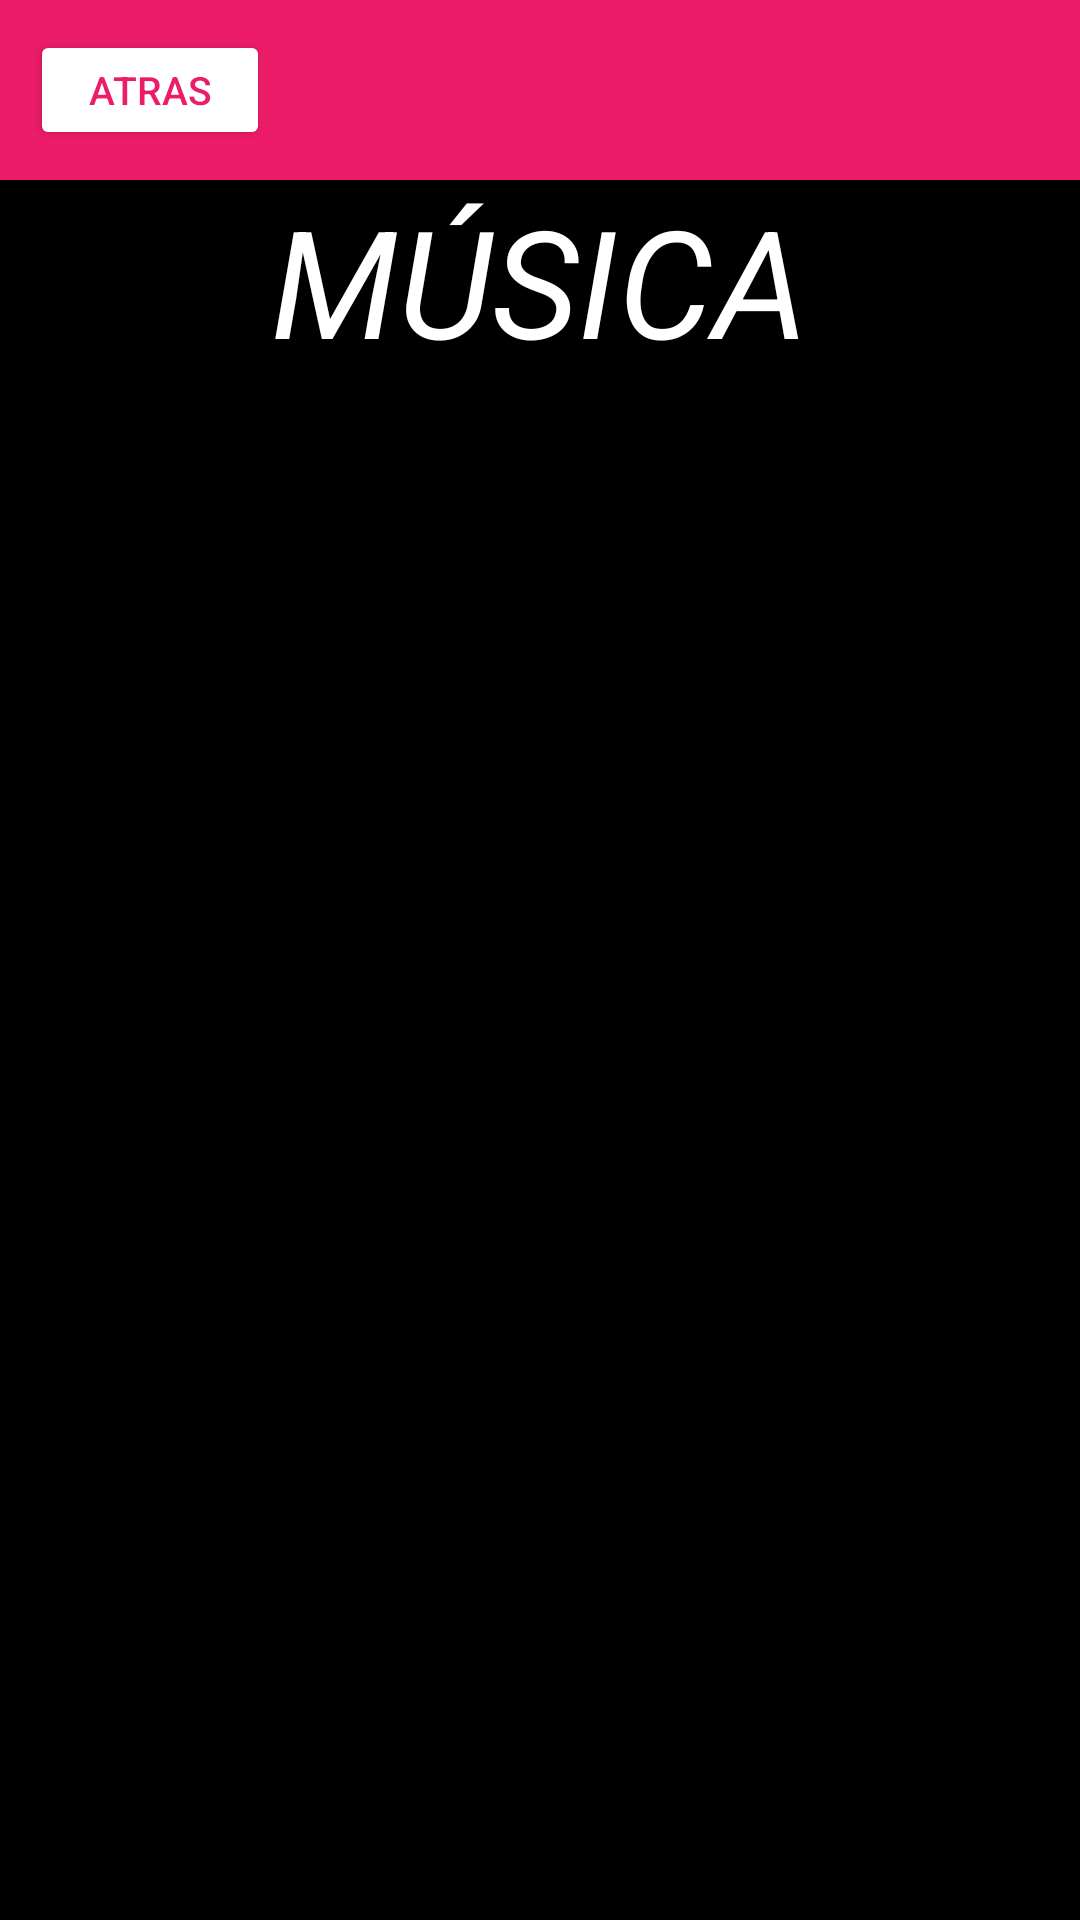

Here is an Android app screen rendered from its layout file. Give the layout XML and the strings, colors and styles it references.
<!-- AndroidManifest.xml: application theme Theme.Formulario_campos -->
<!-- res/layout/activity_music.xml -->
<?xml version="1.0" encoding="utf-8"?>
<LinearLayout
    xmlns:android="http://schemas.android.com/apk/res/android"
    xmlns:app="http://schemas.android.com/apk/res-auto"
    xmlns:tools="http://schemas.android.com/tools"
    android:id="@+id/main"
    android:layout_width="match_parent"
    android:layout_height="match_parent"
    android:orientation="vertical"
    tools:context=".Music"
    android:background="@color/black">


    <LinearLayout
        android:layout_width="match_parent"
        android:layout_height="60dp"
        android:background="@color/pink"
        >

        <Button
            android:id="@+id/btn_volver"
            android:layout_width="80dp"
            android:layout_margin="10dp"
            android:backgroundTint="@color/white"
            android:layout_height="wrap_content"
            android:text="Atras"
            android:textSize="13sp"
            android:textColor="@color/pink">
        </Button>
    </LinearLayout>

    <TextView
        android:layout_width="wrap_content"
        android:layout_height="wrap_content"
        android:text="MÚSICA"
        android:textColor="@color/white"
        android:textStyle="italic"
        android:textSize="50dp"
        android:layout_gravity="center">
    </TextView>
</LinearLayout>
<!-- resources referenced by this layout -->
<resources>
  <color name="black">#FF000000</color>
  <color name="pink">#ED1C69</color>
  <color name="white">#FFFFFFFF</color>
  <style name="Theme.Formulario_campos" parent="Base.Theme.Formulario_campos" />
  <style name="Base.Theme.Formulario_campos" parent="Theme.Material3.DayNight.NoActionBar">
          
          
      </style>
</resources>
